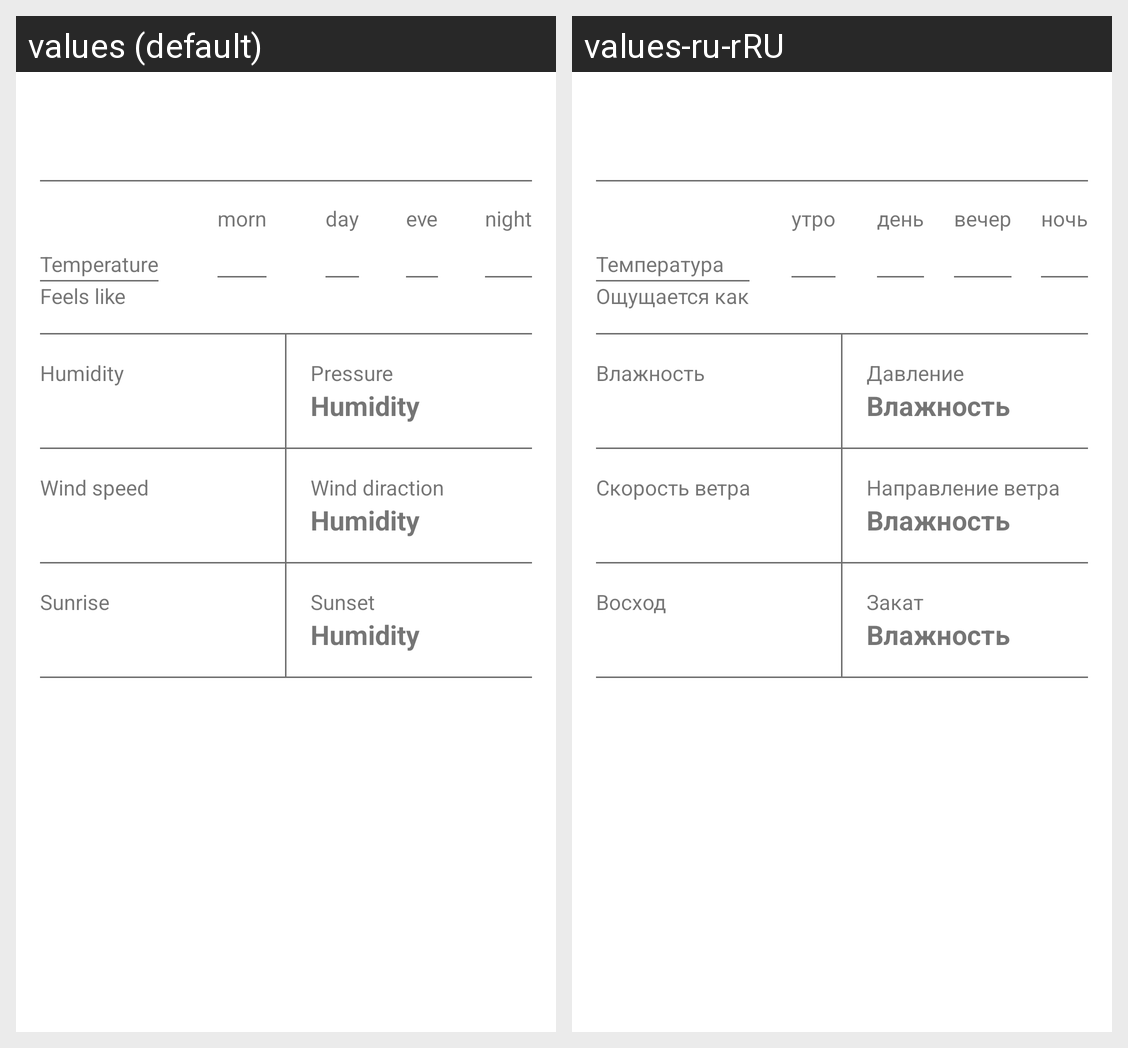

The Android screen above is rendered under two locales of the same app. Produce the string resources it draws, with the default and per-locale values.
Android screen res/layout/fragment_day_info.xml rendered under 2 locales, left to right: values (default), values-ru-rRU. Device: Nexus 5 (rendered at 1080×1920; each locale shown at half size, 540×960, under a caption strip naming it); theme Theme.SimpleWeatherApp.
Strings drawn on this screen, with the default value and each locale's value (text and hints the layout hard-codes, and strings that could not be matched under every locale, appear in the picture but are not listed):

temperature
  values: Temperature
  values-ru-rRU: Температура

feels_like
  values: Feels like
  values-ru-rRU: Ощущается как

morn
  values: morn
  values-ru-rRU: утро

day
  values: day
  values-ru-rRU: день

eve
  values: eve
  values-ru-rRU: вечер

night
  values: night
  values-ru-rRU: ночь

humidity
  values: Humidity
  values-ru-rRU: Влажность

pressure
  values: Pressure
  values-ru-rRU: Давление

wind_speed
  values: Wind speed
  values-ru-rRU: Скорость ветра

wind_dir
  values: Wind diraction
  values-ru-rRU: Направление ветра

sunrise
  values: Sunrise
  values-ru-rRU: Восход

sunset
  values: Sunset
  values-ru-rRU: Закат
